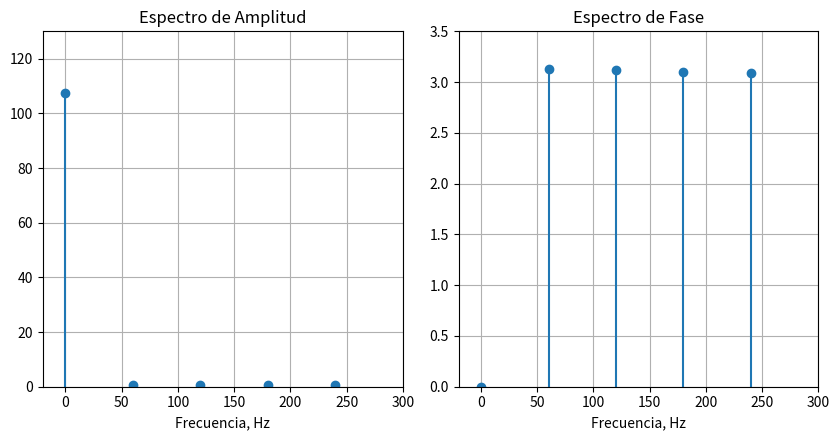

This chart was generated by the following Python code: (Note: this script raises an exception after producing the figure.)
"""
LABORATORIO 3 - PUNTO 6b (PYTHON)
Rectificador de onda completa con incremento a num = 40 armónicos.
"""

import os
import numpy as np
import matplotlib.pyplot as plt

def main():
    print(">>> Ejecutando Punto 6b: num = 40 armónicos (Python)...")
    
    f1 = 60.0
    inv = 1.0 / f1
    inc = 1.0 / (80.0 * f1)
    tnum = 3.0 * inv
    t = np.arange(0, tnum + inc / 2.0, inc)
    
    g1 = 120.0 * np.sqrt(2.0) * np.sin(2.0 * np.pi * f1 * t)
    g = np.abs(g1)
    N = len(g)
    
    num = 40
    c = np.zeros(num, dtype=complex)
    m_vec = np.arange(1, N + 1)
    
    for i in range(1, num + 1):
        cint = np.exp(-1j * 2.0 * np.pi * (i - 1) * m_vec / N) * g
        c[i - 1] = np.sum(cint) / N
        
    cmag = np.abs(c)
    cphase = np.angle(c)
    
    print("valor dc de g(t)")
    print(f"ans =\n   {cmag[0]:.4f}")
    
    f = np.arange(0, num) * 60.0
    fig, (ax1, ax2) = plt.subplots(1, 2, figsize=(8.5, 4.5))
    
    ax1.stem(f[:5], cmag[:5], basefmt=" ")
    ax1.set_title('Espectro de Amplitud')
    ax1.set_xlabel('Frecuencia, Hz')
    ax1.set_xlim(-20, 300)
    ax1.set_ylim(0, 130)
    ax1.grid(True)
    
    ax2.stem(f[:5], cphase[:5], basefmt=" ")
    ax2.set_title('Espectro de Fase')
    ax2.set_xlabel('Frecuencia, Hz')
    ax2.set_xlim(-20, 300)
    ax2.set_ylim(0, 3.5)
    ax2.grid(True)
    
    plt.tight_layout()
    img_dir = os.path.join(os.path.dirname(__file__), '..', 'Informe', 'imagenes')
    os.makedirs(img_dir, exist_ok=True)
    fig.savefig(os.path.join(img_dir, 'py_punto6b_rectificador_40armonicos.png'), dpi=300)
    plt.close(fig)
    print("Punto 6b (Python) completado con éxito.")

if __name__ == '__main__':
    main()
